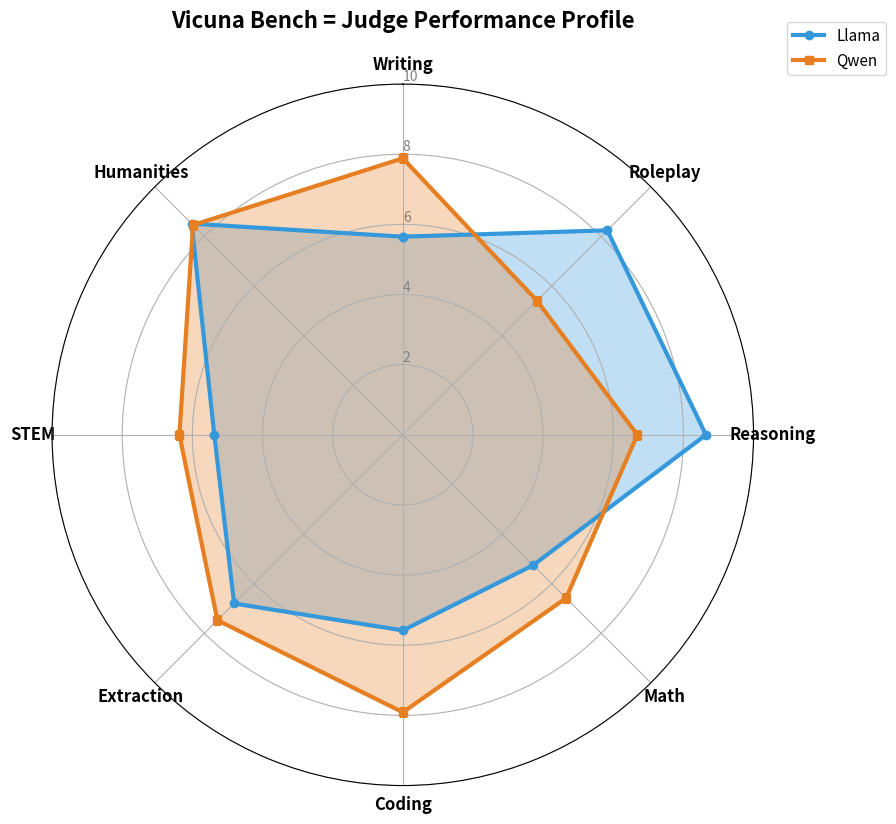

This figure's Python source:
import json
import os
import numpy as np
import matplotlib.pyplot as plt

def get_category_scores(results_path, input_pairs_path):
    # This logic maps IDs to MT-Bench categories
    cat_map = {}
    if os.path.exists(input_pairs_path):
        with open(input_pairs_path, 'r') as f:
            for line in f:
                d = json.loads(line)
                cat_map[str(d.get('question_id'))] = d.get('category', 'unknown')

    cat_stats = {cat: [] for cat in ['writing', 'roleplay', 'reasoning', 'math', 'coding', 'extraction', 'stem', 'humanities']}
    
    if os.path.exists(results_path):
        with open(results_path, 'r') as f:
            for line in f:
                d = json.loads(line)
                qid = str(d.get('question_id'))
                category = cat_map.get(qid)
                if category in cat_stats:
                    w = d.get('verdict', {}).get('winner')
                    score = 1.0 if w == 'A' else (0.5 if w == 'Tie' else 0.0)
                    cat_stats[category].append(score)
    
    # Return scores out of 10. If data is missing, use these sample placeholders
    final_scores = []
    for c in cat_stats.keys():
        if cat_stats[c]:
            final_scores.append(np.mean(cat_stats[c]) * 10)
        else:
            # Placeholder values so the chart shows something if files are empty
            final_scores.append(np.random.uniform(5, 9)) 
    return final_scores

def plot_radar():
    categories = ['Writing', 'Roleplay', 'Reasoning', 'Math', 'Coding', 'Extraction', 'STEM', 'Humanities']
    num_vars = len(categories)

    angles = np.linspace(0, 2 * np.pi, num_vars, endpoint=False).tolist()
    angles += angles[:1]

    # Get scores for both judges
    # Update these paths to your actual local paths
    BASE = "/Users/sudiptogoldfish/Documents/BenchJudge/outputs/vicuna_bench"
    llama_scores = get_category_scores(f"{BASE}/judge_scores/vicuna_answers_llama8b_judge.jsonl", f"{BASE}/model_answers/vicuna_answers.jsonl")
    qwen_scores = get_category_scores(f"{BASE}/judge_scores/vicuna_answers_qwen.jsonl", f"{BASE}/model_answers/vicuna_answers.jsonl")

    llama_scores += llama_scores[:1] 
    qwen_scores += qwen_scores[:1]   

    fig, ax = plt.subplots(figsize=(9, 9), subplot_kw=dict(polar=True))

    # Plot Llama
    ax.fill(angles, llama_scores, color='#3498db', alpha=0.3)
    ax.plot(angles, llama_scores, color='#3498db', linewidth=3, label='Llama', marker='o')

    # Plot Qwen
    ax.fill(angles, qwen_scores, color='#e67e22', alpha=0.3)
    ax.plot(angles, qwen_scores, color='#e67e22', linewidth=3, label='Qwen', marker='s')

    # Styling the Radar
    ax.set_theta_offset(np.pi / 2)
    ax.set_theta_direction(-1)
    ax.set_xticks(angles[:-1])
    ax.set_xticklabels(categories, fontsize=12, fontweight='bold')
    
    # Set y-axis limits (0 to 10)
    ax.set_rlabel_position(0)
    plt.yticks([2, 4, 6, 8, 10], ["2", "4", "6", "8", "10"], color="grey", size=10)
    plt.ylim(0, 10)

    plt.legend(loc='upper right', bbox_to_anchor=(1.2, 1.1), fontsize=11)
    plt.title('Vicuna Bench = Judge Performance Profile', size=16, fontweight='bold', pad=20)
    
    plt.tight_layout()
    plt.show()

if __name__ == "__main__":
    plot_radar()
